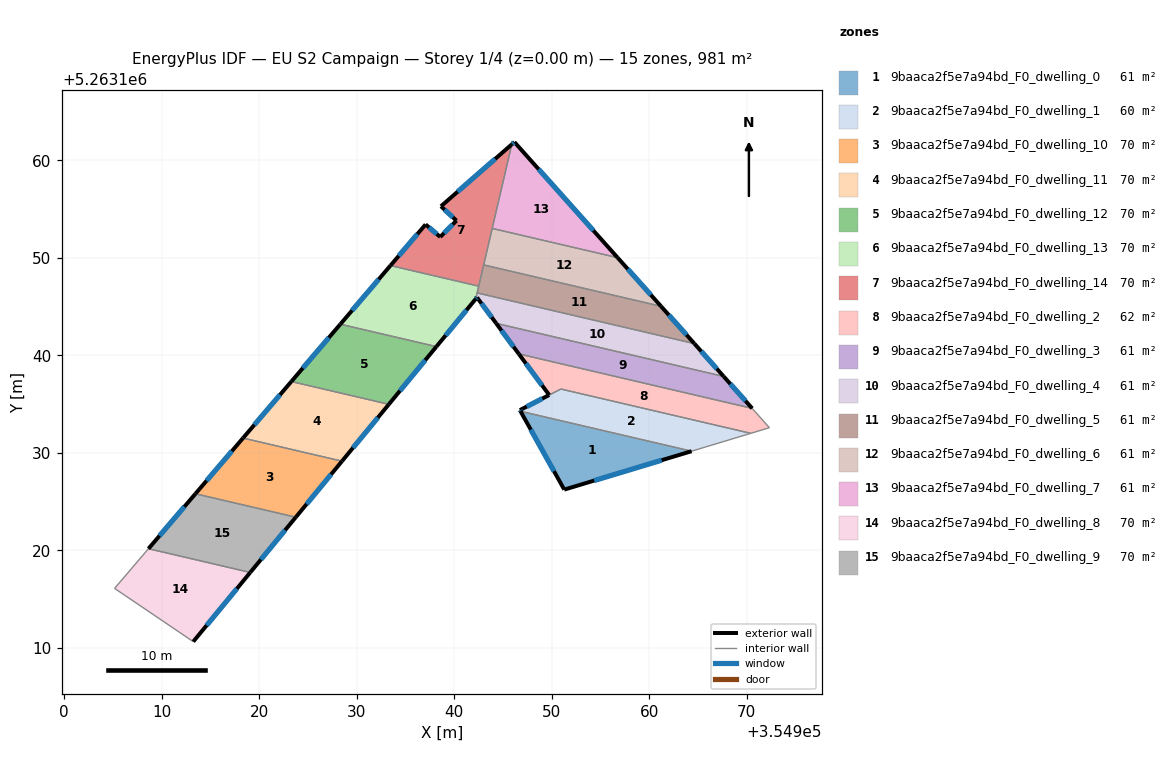
=== STOREY PLAN SPEC (per zone: floor XY polygon, exterior-wall plan segments, windows/doors) ===
zone 1: 9baaca2f5e7a94bd_F0_dwelling_0  (61.3 m²)
  floor: (354964.35, 5263130.18) (354951.29, 5263126.24) (354946.80, 5263134.27)
  exterior wall: (354951.29, 5263126.24) – (354964.35, 5263130.18)  [13.6 m]
    window: (354954.36, 5263127.16) – (354961.28, 5263129.25)  [11.5 m²]
  exterior wall: (354946.80, 5263134.27) – (354951.29, 5263126.24)  [9.2 m]
    window: (354947.86, 5263132.39) – (354950.24, 5263128.12)  [7.8 m²]
  interior walls: 1
zone 2: 9baaca2f5e7a94bd_F0_dwelling_1  (60.4 m²)
  floor: (354970.41, 5263132.01) (354964.35, 5263130.18) (354946.80, 5263134.27) (354946.74, 5263134.39) (354950.94, 5263136.55)
  exterior wall: (354946.74, 5263134.39) – (354946.80, 5263134.27)  [0.1 m]
    window: (354946.75, 5263134.36) – (354946.79, 5263134.30)  [0.1 m²]
  exterior wall: (354949.74, 5263135.94) – (354946.74, 5263134.39)  [3.4 m]
    window: (354949.04, 5263135.57) – (354947.44, 5263134.75)  [2.8 m²]
  interior walls: 4
zone 3: 9baaca2f5e7a94bd_F0_dwelling_10  (70.1 m²)
  floor: (354928.49, 5263129.15) (354923.75, 5263123.41) (354913.46, 5263125.81) (354918.34, 5263131.52)
  exterior wall: (354923.75, 5263123.41) – (354928.49, 5263129.15)  [7.4 m]
    window: (354924.87, 5263124.75) – (354927.38, 5263127.80)  [6.3 m²]
  exterior wall: (354918.34, 5263131.52) – (354913.46, 5263125.81)  [7.5 m]
    window: (354917.20, 5263130.18) – (354914.61, 5263127.15)  [6.3 m²]
  interior walls: 2
zone 4: 9baaca2f5e7a94bd_F0_dwelling_11  (70.1 m²)
  floor: (354933.30, 5263134.98) (354928.49, 5263129.15) (354918.34, 5263131.52) (354923.30, 5263137.32)
  exterior wall: (354928.49, 5263129.15) – (354933.30, 5263134.98)  [7.6 m]
    window: (354929.62, 5263130.52) – (354932.17, 5263133.61)  [6.4 m²]
  exterior wall: (354923.30, 5263137.32) – (354918.34, 5263131.52)  [7.6 m]
    window: (354922.13, 5263135.96) – (354919.51, 5263132.88)  [6.4 m²]
  interior walls: 2
zone 5: 9baaca2f5e7a94bd_F0_dwelling_12  (70.1 m²)
  floor: (354938.18, 5263140.90) (354933.30, 5263134.98) (354923.30, 5263137.32) (354928.32, 5263143.20)
  exterior wall: (354933.30, 5263134.98) – (354938.18, 5263140.90)  [7.7 m]
    window: (354934.44, 5263136.37) – (354937.03, 5263139.51)  [6.5 m²]
  exterior wall: (354928.32, 5263143.20) – (354923.30, 5263137.32)  [7.7 m]
    window: (354927.14, 5263141.82) – (354924.48, 5263138.70)  [6.5 m²]
  interior walls: 2
zone 6: 9baaca2f5e7a94bd_F0_dwelling_13  (70.1 m²)
  floor: (354942.52, 5263147.10) (354942.21, 5263145.80) (354938.18, 5263140.90) (354928.32, 5263143.20) (354933.46, 5263149.21)
  exterior wall: (354933.46, 5263149.21) – (354928.32, 5263143.20)  [7.9 m]
    window: (354932.26, 5263147.80) – (354929.53, 5263144.61)  [6.7 m²]
  exterior wall: (354938.18, 5263140.90) – (354942.21, 5263145.80)  [6.3 m]
    window: (354939.12, 5263142.05) – (354941.26, 5263144.65)  [5.4 m²]
  interior walls: 4
zone 7: 9baaca2f5e7a94bd_F0_dwelling_14  (70.1 m²)
  floor: (354945.91, 5263161.65) (354942.52, 5263147.10) (354933.46, 5263149.21) (354937.07, 5263153.43) (354938.57, 5263152.15) (354940.23, 5263153.82) (354938.64, 5263155.30)
  exterior wall: (354937.07, 5263153.43) – (354933.46, 5263149.21)  [5.5 m]
    window: (354936.22, 5263152.44) – (354934.31, 5263150.21)  [4.7 m²]
  exterior wall: (354938.57, 5263152.15) – (354937.07, 5263153.43)  [2.0 m]
    window: (354938.21, 5263152.45) – (354937.42, 5263153.13)  [1.7 m²]
  exterior wall: (354940.23, 5263153.82) – (354938.57, 5263152.15)  [2.4 m]
    window: (354939.84, 5263153.43) – (354938.96, 5263152.54)  [2.0 m²]
  exterior wall: (354938.64, 5263155.30) – (354940.23, 5263153.82)  [2.2 m]
    window: (354939.02, 5263154.95) – (354939.86, 5263154.17)  [1.8 m²]
  exterior wall: (354945.91, 5263161.65) – (354938.64, 5263155.30)  [9.7 m]
    window: (354944.20, 5263160.16) – (354940.35, 5263156.79)  [8.1 m²]
  interior walls: 4
zone 8: 9baaca2f5e7a94bd_F0_dwelling_2  (62.2 m²)
  floor: (354970.57, 5263134.57) (354972.33, 5263132.59) (354970.41, 5263132.01) (354950.94, 5263136.55) (354949.74, 5263135.94) (354946.63, 5263140.15)
  exterior wall: (354946.63, 5263140.15) – (354949.74, 5263135.94)  [5.2 m]
    window: (354947.36, 5263139.16) – (354949.01, 5263136.93)  [4.4 m²]
  interior walls: 5
zone 9: 9baaca2f5e7a94bd_F0_dwelling_3  (61.3 m²)
  floor: (354967.64, 5263137.84) (354970.57, 5263134.57) (354946.63, 5263140.15) (354944.31, 5263143.29)
  exterior wall: (354970.57, 5263134.57) – (354967.64, 5263137.84)  [4.4 m]
    window: (354969.88, 5263135.34) – (354968.33, 5263137.07)  [3.7 m²]
  exterior wall: (354944.31, 5263143.29) – (354946.63, 5263140.15)  [3.9 m]
    window: (354944.85, 5263142.55) – (354946.08, 5263140.89)  [3.3 m²]
  interior walls: 2
zone 10: 9baaca2f5e7a94bd_F0_dwelling_4  (61.3 m²)
  floor: (354964.63, 5263141.21) (354967.64, 5263137.84) (354944.31, 5263143.29) (354942.34, 5263145.95) (354942.21, 5263145.80) (354942.35, 5263146.41)
  exterior wall: (354942.21, 5263145.80) – (354942.34, 5263145.95)  [0.2 m]
    window: (354942.24, 5263145.83) – (354942.31, 5263145.92)  [0.2 m²]
  exterior wall: (354967.64, 5263137.84) – (354964.63, 5263141.21)  [4.5 m]
    window: (354966.93, 5263138.63) – (354965.34, 5263140.42)  [3.8 m²]
  exterior wall: (354942.34, 5263145.95) – (354944.31, 5263143.29)  [3.3 m]
    window: (354942.80, 5263145.33) – (354943.85, 5263143.91)  [2.8 m²]
  interior walls: 3
zone 11: 9baaca2f5e7a94bd_F0_dwelling_5  (61.3 m²)
  floor: (354961.22, 5263145.04) (354964.63, 5263141.21) (354942.35, 5263146.41) (354943.02, 5263149.28)
  exterior wall: (354964.63, 5263141.21) – (354961.22, 5263145.04)  [5.1 m]
    window: (354963.83, 5263142.11) – (354962.02, 5263144.14)  [4.3 m²]
  interior walls: 4
zone 12: 9baaca2f5e7a94bd_F0_dwelling_6  (61.3 m²)
  floor: (354956.76, 5263150.02) (354961.22, 5263145.04) (354943.02, 5263149.28) (354943.90, 5263153.03)
  exterior wall: (354961.22, 5263145.04) – (354956.76, 5263150.02)  [6.7 m]
    window: (354960.17, 5263146.21) – (354957.81, 5263148.85)  [5.6 m²]
  interior walls: 3
zone 13: 9baaca2f5e7a94bd_F0_dwelling_7  (61.3 m²)
  floor: (354946.18, 5263161.88) (354956.76, 5263150.02) (354943.90, 5263153.03) (354945.91, 5263161.65)
  exterior wall: (354946.18, 5263161.88) – (354945.91, 5263161.65)  [0.4 m]
    window: (354946.11, 5263161.83) – (354945.97, 5263161.70)  [0.3 m²]
  exterior wall: (354956.76, 5263150.02) – (354946.18, 5263161.88)  [15.9 m]
    window: (354954.28, 5263152.81) – (354948.66, 5263159.10)  [13.4 m²]
  interior walls: 2
zone 14: 9baaca2f5e7a94bd_F0_dwelling_8  (70.1 m²)
  floor: (354919.08, 5263117.74) (354913.24, 5263110.64) (354905.17, 5263116.11) (354908.64, 5263120.17)
  exterior wall: (354913.24, 5263110.64) – (354919.08, 5263117.74)  [9.2 m]
    window: (354914.61, 5263112.31) – (354917.71, 5263116.07)  [7.8 m²]
  interior walls: 3
zone 15: 9baaca2f5e7a94bd_F0_dwelling_9  (70.1 m²)
  floor: (354923.75, 5263123.41) (354919.08, 5263117.74) (354908.64, 5263120.17) (354913.46, 5263125.81)
  exterior wall: (354919.08, 5263117.74) – (354923.75, 5263123.41)  [7.3 m]
    window: (354920.18, 5263119.07) – (354922.66, 5263122.07)  [6.2 m²]
  exterior wall: (354913.46, 5263125.81) – (354908.64, 5263120.17)  [7.4 m]
    window: (354912.33, 5263124.48) – (354909.77, 5263121.50)  [6.3 m²]
  interior walls: 2

=== DERIVED (storey summary) ===
Building: EU S2 Campaign
Storey: 1 of 4  (floor level z = 0.00 m)
Storey gross floor area: 980.8 m²
Zones on this storey: 15
  - 9baaca2f5e7a94bd_F0_dwelling_0: floor 61.3 m²; exterior wall 22.8 m (68.5 m²); 2 window(s) 19.3 m²; WWR 28.1%
  - 9baaca2f5e7a94bd_F0_dwelling_1: floor 60.4 m²; exterior wall 3.5 m (10.5 m²); 2 window(s) 3.0 m²; WWR 28.1%
  - 9baaca2f5e7a94bd_F0_dwelling_10: floor 70.1 m²; exterior wall 15.0 m (44.9 m²); 2 window(s) 12.6 m²; WWR 28.1%
  - 9baaca2f5e7a94bd_F0_dwelling_11: floor 70.1 m²; exterior wall 15.2 m (45.5 m²); 2 window(s) 12.8 m²; WWR 28.1%
  - 9baaca2f5e7a94bd_F0_dwelling_12: floor 70.1 m²; exterior wall 15.4 m (46.2 m²); 2 window(s) 13.0 m²; WWR 28.1%
  - 9baaca2f5e7a94bd_F0_dwelling_13: floor 70.1 m²; exterior wall 14.3 m (42.8 m²); 2 window(s) 12.0 m²; WWR 28.1%
  - 9baaca2f5e7a94bd_F0_dwelling_14: floor 70.1 m²; exterior wall 21.7 m (65.1 m²); 5 window(s) 18.3 m²; WWR 28.1%
  - 9baaca2f5e7a94bd_F0_dwelling_2: floor 62.2 m²; exterior wall 5.2 m (15.7 m²); 1 window(s) 4.4 m²; WWR 28.1%
  - 9baaca2f5e7a94bd_F0_dwelling_3: floor 61.3 m²; exterior wall 8.3 m (24.9 m²); 2 window(s) 7.0 m²; WWR 28.1%
  - 9baaca2f5e7a94bd_F0_dwelling_4: floor 61.3 m²; exterior wall 8.0 m (24.1 m²); 3 window(s) 6.8 m²; WWR 28.1%
  - 9baaca2f5e7a94bd_F0_dwelling_5: floor 61.3 m²; exterior wall 5.1 m (15.4 m²); 1 window(s) 4.3 m²; WWR 28.1%
  - 9baaca2f5e7a94bd_F0_dwelling_6: floor 61.3 m²; exterior wall 6.7 m (20.1 m²); 1 window(s) 5.6 m²; WWR 28.1%
  - 9baaca2f5e7a94bd_F0_dwelling_7: floor 61.3 m²; exterior wall 16.3 m (48.8 m²); 2 window(s) 13.7 m²; WWR 28.1%
  - 9baaca2f5e7a94bd_F0_dwelling_8: floor 70.1 m²; exterior wall 9.2 m (27.6 m²); 1 window(s) 7.8 m²; WWR 28.1%
  - 9baaca2f5e7a94bd_F0_dwelling_9: floor 70.1 m²; exterior wall 14.8 m (44.3 m²); 2 window(s) 12.5 m²; WWR 28.1%
Zone adjacency (shared interzone walls):
  - 9baaca2f5e7a94bd_F0_dwelling_0 ↔ 9baaca2f5e7a94bd_F0_dwelling_1
  - 9baaca2f5e7a94bd_F0_dwelling_1 ↔ 9baaca2f5e7a94bd_F0_dwelling_2
  - 9baaca2f5e7a94bd_F0_dwelling_10 ↔ 9baaca2f5e7a94bd_F0_dwelling_11
  - 9baaca2f5e7a94bd_F0_dwelling_10 ↔ 9baaca2f5e7a94bd_F0_dwelling_9
  - 9baaca2f5e7a94bd_F0_dwelling_11 ↔ 9baaca2f5e7a94bd_F0_dwelling_12
  - 9baaca2f5e7a94bd_F0_dwelling_12 ↔ 9baaca2f5e7a94bd_F0_dwelling_13
  - 9baaca2f5e7a94bd_F0_dwelling_13 ↔ 9baaca2f5e7a94bd_F0_dwelling_14
  - 9baaca2f5e7a94bd_F0_dwelling_13 ↔ 9baaca2f5e7a94bd_F0_dwelling_4
  - 9baaca2f5e7a94bd_F0_dwelling_13 ↔ 9baaca2f5e7a94bd_F0_dwelling_5
  - 9baaca2f5e7a94bd_F0_dwelling_14 ↔ 9baaca2f5e7a94bd_F0_dwelling_5
  - 9baaca2f5e7a94bd_F0_dwelling_14 ↔ 9baaca2f5e7a94bd_F0_dwelling_6
  - 9baaca2f5e7a94bd_F0_dwelling_14 ↔ 9baaca2f5e7a94bd_F0_dwelling_7
  - 9baaca2f5e7a94bd_F0_dwelling_2 ↔ 9baaca2f5e7a94bd_F0_dwelling_3
  - 9baaca2f5e7a94bd_F0_dwelling_3 ↔ 9baaca2f5e7a94bd_F0_dwelling_4
  - 9baaca2f5e7a94bd_F0_dwelling_4 ↔ 9baaca2f5e7a94bd_F0_dwelling_5
  - 9baaca2f5e7a94bd_F0_dwelling_5 ↔ 9baaca2f5e7a94bd_F0_dwelling_6
  - 9baaca2f5e7a94bd_F0_dwelling_6 ↔ 9baaca2f5e7a94bd_F0_dwelling_7
  - 9baaca2f5e7a94bd_F0_dwelling_8 ↔ 9baaca2f5e7a94bd_F0_dwelling_9